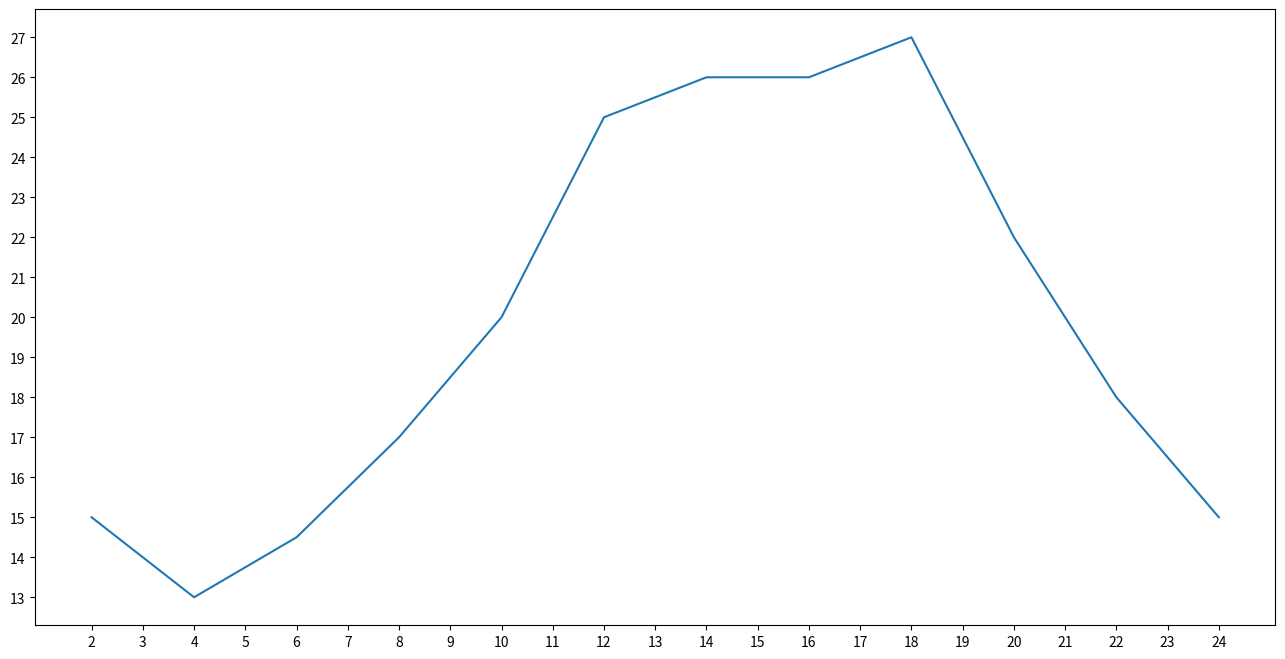

The script that saved this image:
from matplotlib import pyplot as plt

x = range(2,26,2)
y = [15,13,14.5,17,20,25,26,26,27,22,18,15]
print(min(y),max(y))
#设置图片大小,清晰度
plt.figure(figsize=(16,8),dpi=80)  # figsize=(图形的宽,高),dpi 代表每英寸点的个数. dpi可以设置图片清晰度
 # 绘图
plt.plot(x,y)

# 设置x轴 的 刻度
_xtic_labels = [i/2 for i in range(4,49)]

# 绘制x轴的刻度(绘制自己想定义的轴) xticks()中传递哪些参数,绘制出来的图形x轴就会出现哪些参数
plt.xticks(_xtic_labels[::2])
# 绘制x轴的刻度(绘制自己想定义的轴)
plt.yticks(range(min(y),max(y)+1))
# 保存
# plt.savefig("./t1.png")

# 展示
plt.show()

